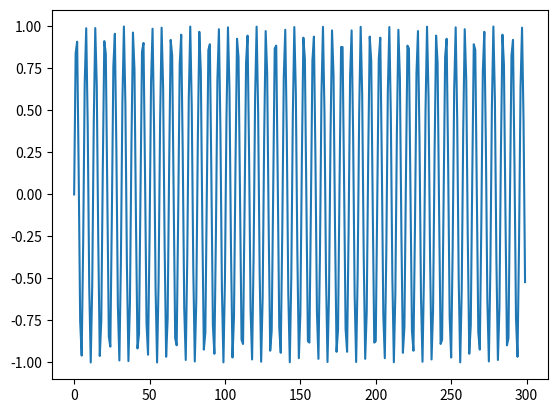

The matplotlib source for this figure:
from math import *
import matplotlib.pyplot as plt

x = range(300)
y = [sin(i) for i in x]
plt.plot(x, y)
# plt.axis('equal')
plt.show()
